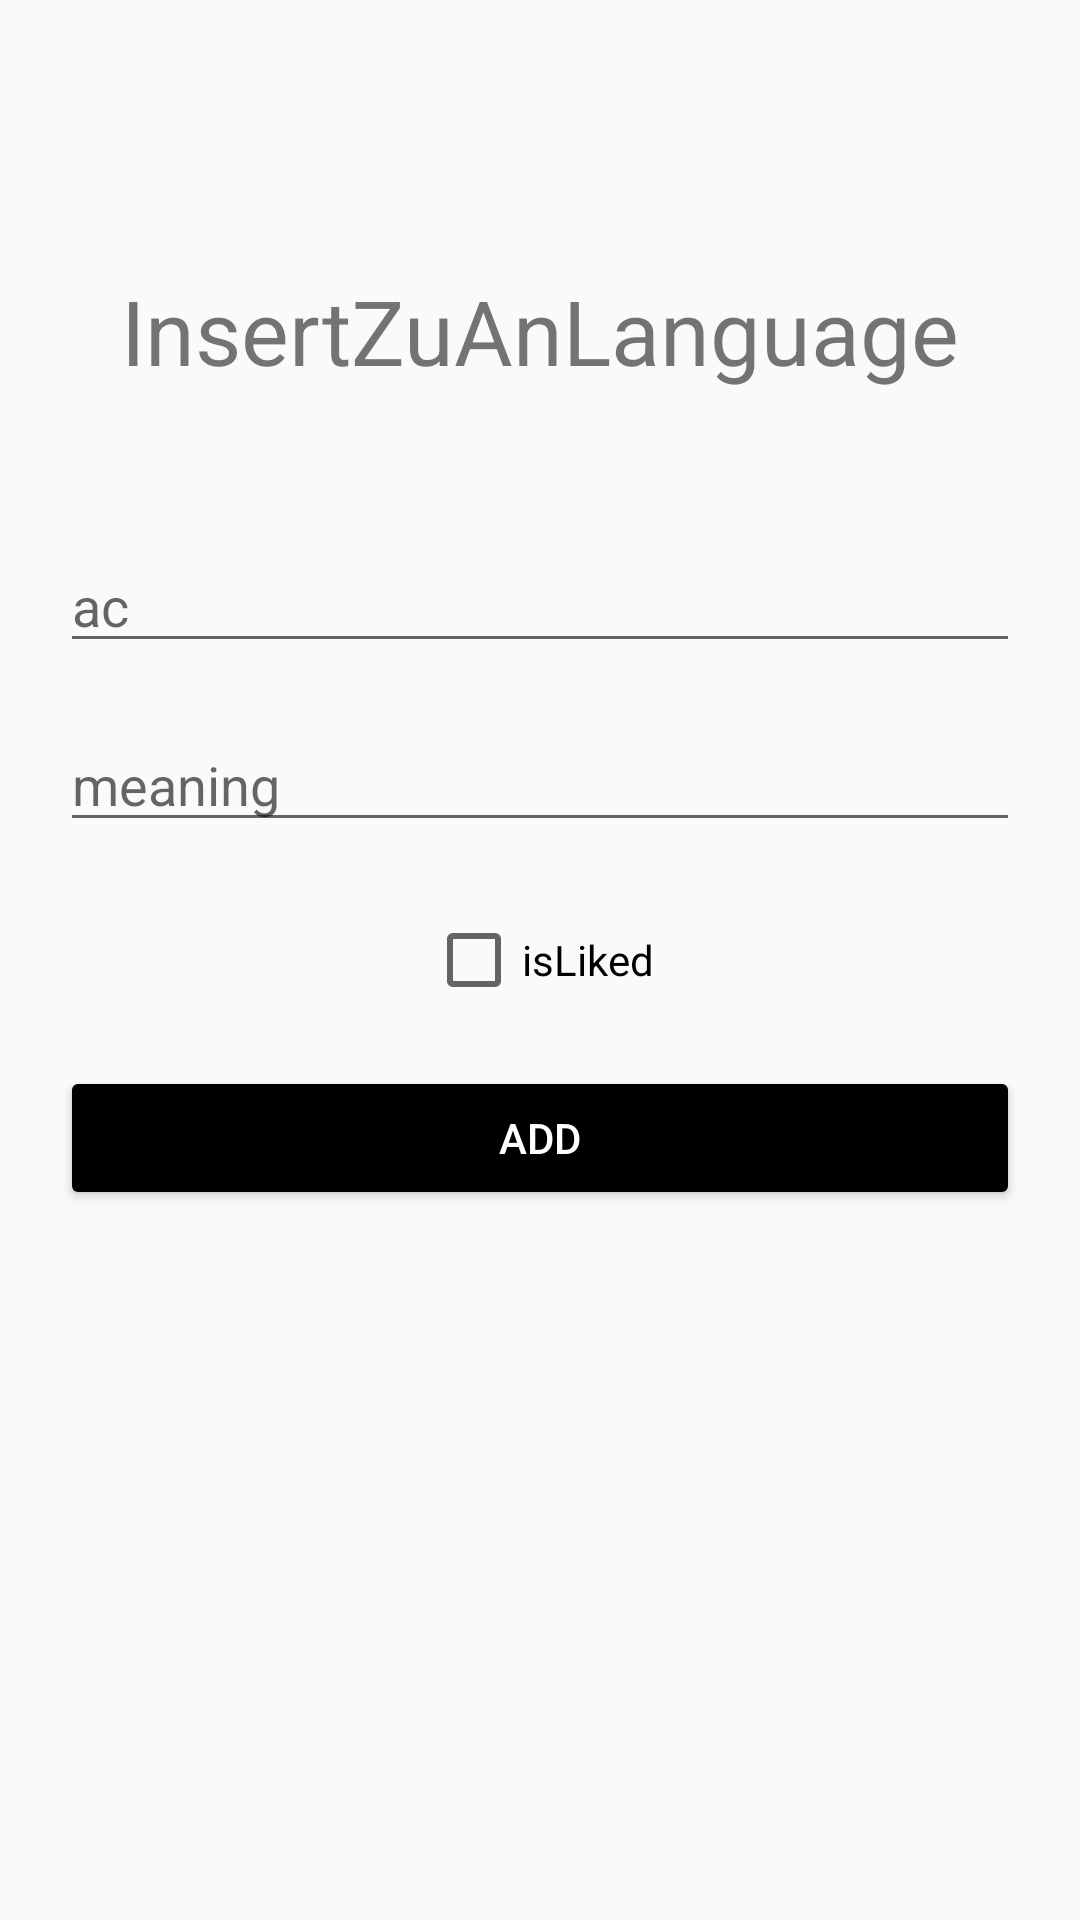

This screen was rendered from an Android layout file. Write that file and the resources it references.
<!-- AndroidManifest.xml: application theme AppTheme -->
<!-- res/layout/fragment_add.xml -->
<?xml version="1.0" encoding="utf-8"?>
<androidx.constraintlayout.widget.ConstraintLayout xmlns:android="http://schemas.android.com/apk/res/android"
    xmlns:app="http://schemas.android.com/apk/res-auto"
    xmlns:tools="http://schemas.android.com/tools"
    android:layout_width="match_parent"
    android:layout_height="match_parent">

    <TextView
        android:id="@+id/title"
        android:layout_width="wrap_content"
        android:layout_height="wrap_content"
        android:text="@string/AddLabel"
        android:textSize="30sp"
        app:layout_constraintBottom_toBottomOf="parent"
        app:layout_constraintEnd_toEndOf="parent"
        app:layout_constraintStart_toStartOf="parent"
        app:layout_constraintTop_toTopOf="parent"
        app:layout_constraintVertical_bias=".15" />

    <EditText
        android:id="@+id/editTextTextAc"
        android:layout_width="0dp"
        android:layout_height="wrap_content"
        android:layout_marginLeft="20dp"
        android:layout_marginRight="20dp"
        android:autofillHints=""
        android:ems="10"
        android:hint="@string/ac"
        android:inputType="textPersonName"
        app:layout_constraintBottom_toBottomOf="parent"
        app:layout_constraintEnd_toEndOf="parent"
        app:layout_constraintStart_toStartOf="parent"
        app:layout_constraintTop_toTopOf="parent"
        app:layout_constraintVertical_bias=".3" />

    <EditText
        android:id="@+id/editTextTextMeaning"
        android:layout_width="0dp"
        android:layout_height="wrap_content"
        android:autofillHints=""
        android:ems="10"
        android:hint="@string/meaning"
        android:inputType="textPersonName"
        app:layout_constraintBottom_toBottomOf="parent"
        app:layout_constraintEnd_toEndOf="@+id/editTextTextAc"
        app:layout_constraintStart_toStartOf="@+id/editTextTextAc"
        app:layout_constraintTop_toTopOf="parent"
        app:layout_constraintVertical_bias="0.4" />

    <Button
        android:id="@+id/addLanguage"
        style="@style/Widget.AppCompat.Button.Colored"
        android:layout_width="0dp"
        android:layout_height="wrap_content"
        android:text="@string/add"
        android:textColorLink="#DA1A1A"
        app:layout_constraintBottom_toBottomOf="parent"
        app:layout_constraintEnd_toEndOf="@+id/editTextTextAc"
        app:layout_constraintStart_toStartOf="@+id/editTextTextAc"
        app:layout_constraintTop_toTopOf="parent"
        app:layout_constraintVertical_bias="0.6" />

    <CheckBox
        android:id="@+id/isLikedButton"
        android:layout_width="wrap_content"
        android:layout_height="wrap_content"
        android:text="@string/isLiked"
        app:layout_constraintBottom_toBottomOf="parent"
        app:layout_constraintEnd_toEndOf="parent"
        app:layout_constraintStart_toStartOf="parent"
        app:layout_constraintTop_toTopOf="parent"
        app:layout_constraintVertical_bias="0.5" />
</androidx.constraintlayout.widget.ConstraintLayout>
<!-- resources referenced by this layout -->
<resources>
  <string name="AddLabel">InsertZuAnLanguage</string>
  <string name="ac">ac</string>
  <string name="add">Add</string>
  <string name="isLiked">isLiked</string>
  <string name="meaning">meaning</string>
  <style name="AppTheme" parent="Theme.AppCompat.DayNight.DarkActionBar">
          
          <item name="colorPrimary">@color/black</item>
          <item name="colorPrimaryDark">@color/black</item>
          <item name="colorAccent">@color/black</item>
      </style>
  <!-- not gathered from this repository: default colours our renderer supplied (Android Studio template values) -->
  <color name="black">#FF000000</color>
</resources>
